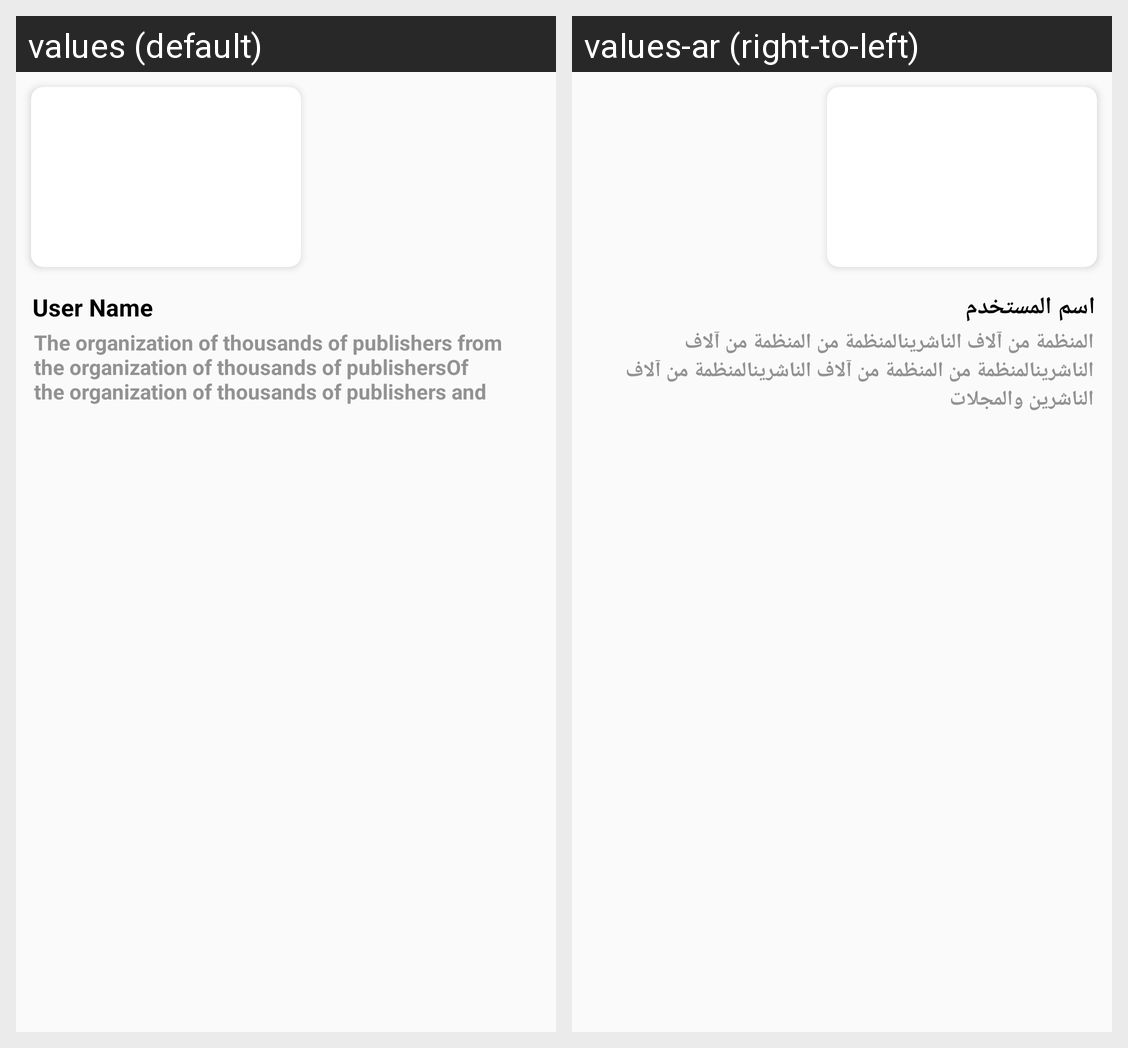

For this localized Android screen grid, give each drawn string resource with its value in every locale shown.
Android screen res/layout/premium_article_row.xml rendered under 2 locales, left to right: values (default), values-ar (right-to-left). Device: Nexus 5 (rendered at 1080×1920; each locale shown at half size, 540×960, under a caption strip naming it); theme AppTheme.
Strings drawn on this screen, with the default value and each locale's value (text and hints the layout hard-codes, and strings that could not be matched under every locale, appear in the picture but are not listed):

user_name
  values: User Name
  values-ar: اسم المستخدم

news_detail
  values: The organization of thousands of publishers from the organization of thousands of publishersOf the organization of thousands of publishers and magazines organized by thousands of publishersOf the organization of
  values-ar: المنظمة من آلاف الناشرينالمنظمة من المنظمة من آلاف الناشرينالمنظمة من المنظمة من آلاف الناشرينالمنظمة من آلاف الناشرين والمجلات
